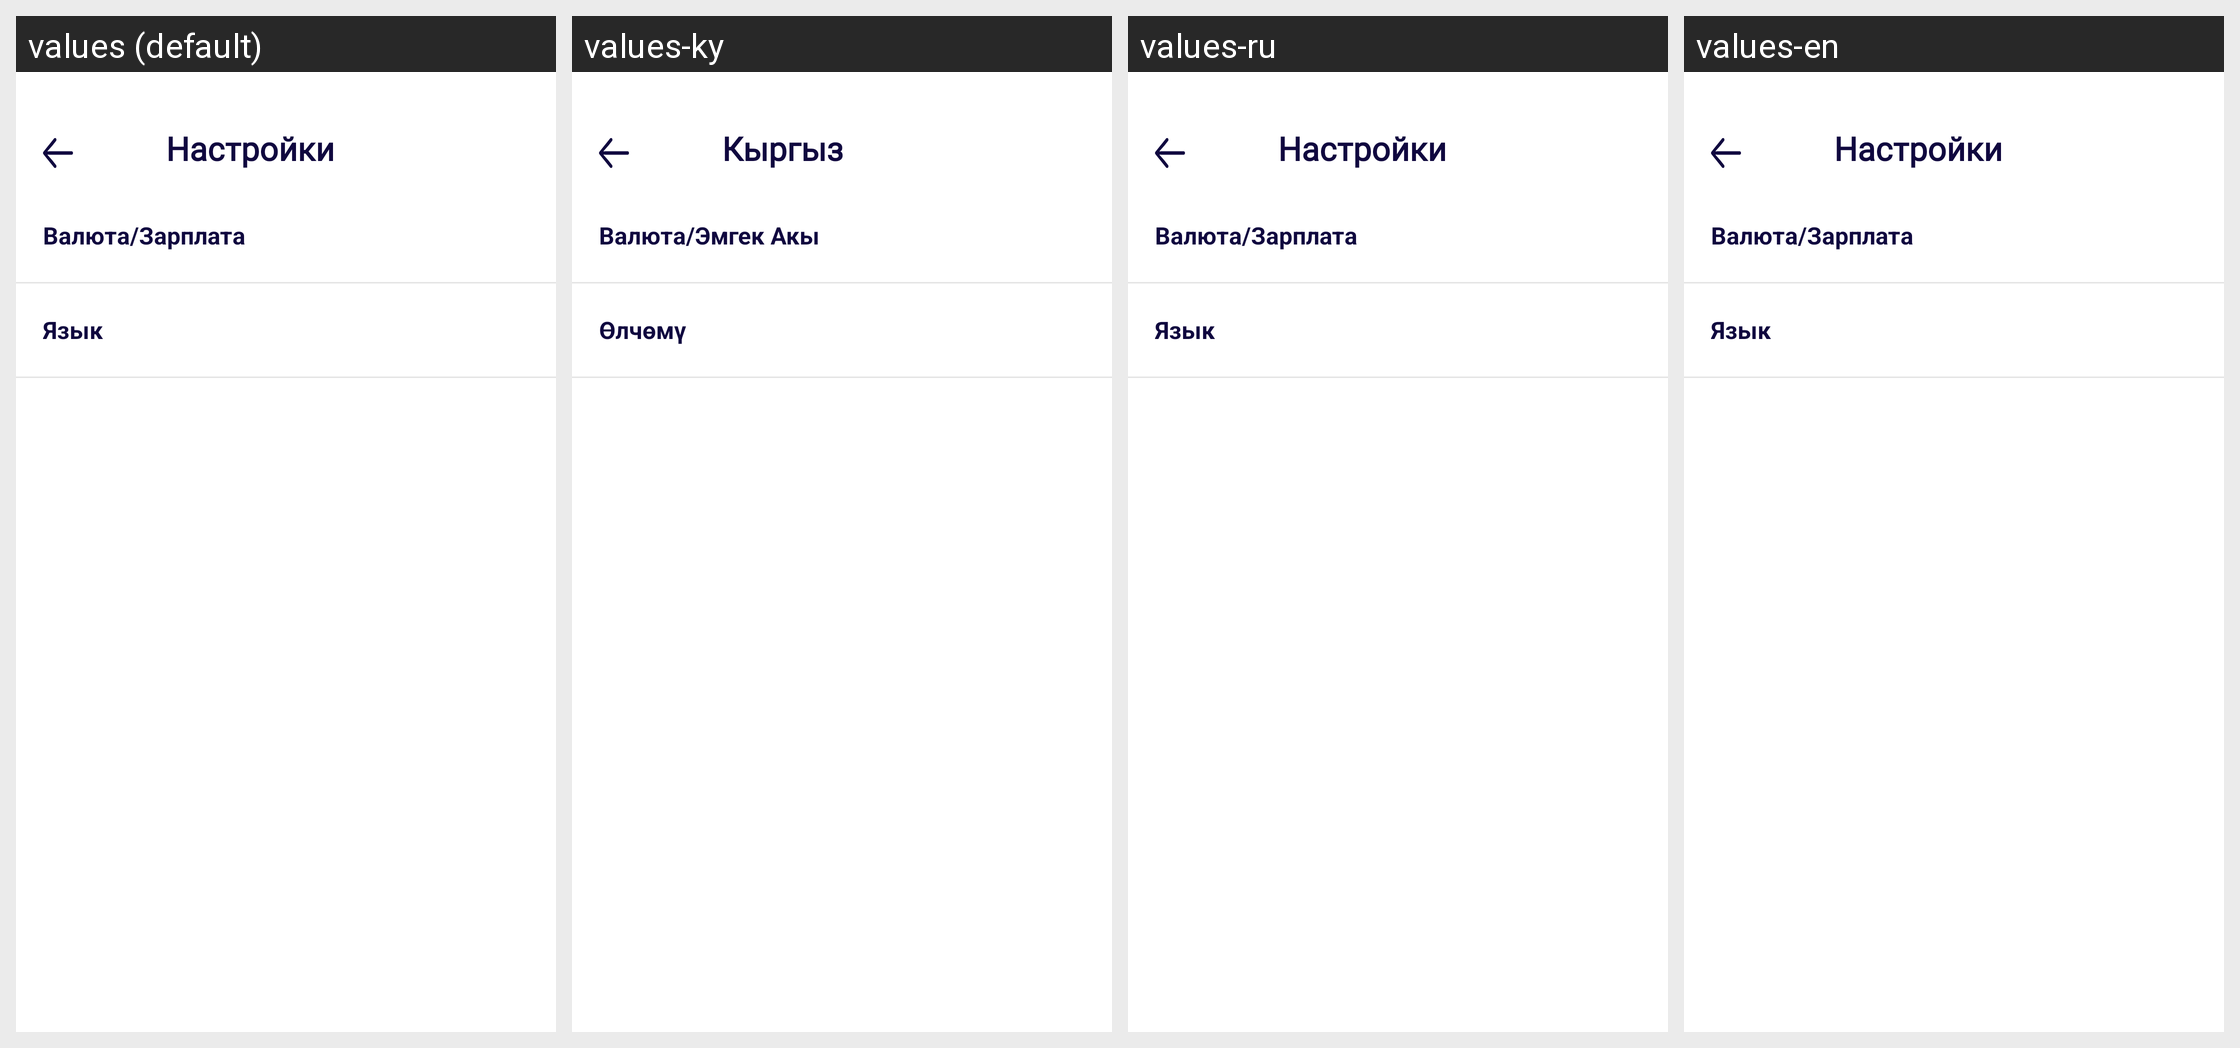

The Android screen above is rendered under several locales of the same app. Produce the string resources it draws, with the default and per-locale values.
Android screen res/layout/activity_lang_sett.xml rendered under 4 locales, left to right: values (default), values-ky, values-ru, values-en. Device: Nexus 5 (rendered at 1080×1920; each locale shown at half size, 540×960, under a caption strip naming it); theme AppTheme.
Strings drawn on this screen, with the default value and each locale's value (text and hints the layout hard-codes, and strings that could not be matched under every locale, appear in the picture but are not listed):

setting
  values: Настройки
  values-ky: Кыргыз
  values-ru: Настройки
  values-en: Настройки

curren
  values: Валюта/Зарплата
  values-ky: Валюта/Эмгек Акы
  values-ru: Валюта/Зарплата
  values-en: Валюта/Зарплата

lang
  values: Язык
  values-ky: Өлчөмү
  values-ru: Язык
  values-en: Язык
